3-way image classification set "Dataset" from GitHub (nyza-cabillo/Thesis); label vocabulary: black pod rot, healthy, pod borer.

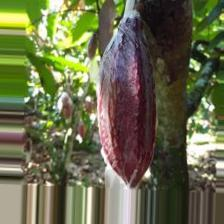
Label: healthy

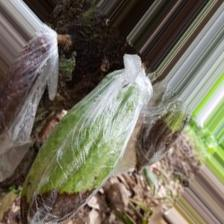
Label: black pod rot

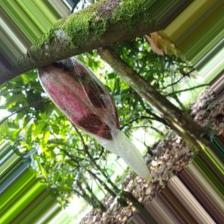
Label: black pod rot

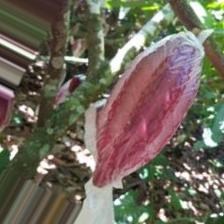
Label: healthy

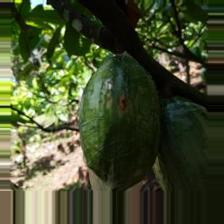
Label: pod borer

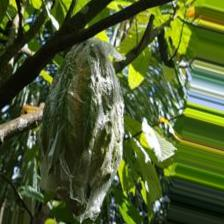
Label: pod borer
